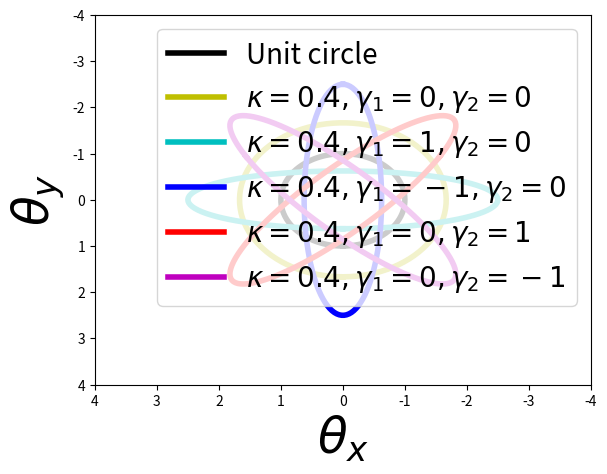

Source code (Python):
import numpy as np
import matplotlib.pyplot as plt


t = np.linspace(0,2*np.pi,100)

betax = np.sin(t)
betay = np.cos(t)


def lensing(kappa, gamma1, gamma2):
    thetax = 1./((1.-kappa)**2-gamma1**2-gamma2**2)*((1-kappa+gamma1)*betax +gamma2*betay)
    thetay = 1./((1.-kappa)**2-gamma1**2-gamma2**2)*((1-kappa-gamma1)*betay +gamma2*betax)

    return thetax, thetay



plt.plot(betax, betay, 'k', linewidth = 4, label = 'Unit circle')
thetax, thetay = lensing(0.4,0.,0.)
plt.plot(thetax,thetay, 'y', linewidth = 4, label = '$\kappa = 0.4, \gamma_1 = 0, \gamma_2 = 0$')
thetax, thetay = lensing(0.4,1,0.)
plt.plot(thetax,thetay, 'c', linewidth = 4, label = '$\kappa = 0.4, \gamma_1 = 1, \gamma_2 = 0$')
thetax, thetay = lensing(0.4,-1,0.)
plt.plot(thetax,thetay, 'b', linewidth = 4, label = '$\kappa = 0.4, \gamma_1 = -1, \gamma_2 = 0$')
thetax, thetay = lensing(0.4,0.,1)
plt.plot(thetax,thetay, 'r', linewidth = 4, label = '$\kappa = 0.4, \gamma_1 = 0, \gamma_2 = 1$')
thetax, thetay = lensing(0.4,0.,-1)
plt.plot(thetax,thetay, 'm', linewidth = 4, label = '$\kappa = 0.4, \gamma_1 = 0, \gamma_2 = -1$')
plt.xlabel('$\\theta_x$',fontsize = 35)
plt.ylabel('$\\theta_y$',fontsize = 35)
plt.axis([4,-4,4,-4])
plt.legend(fontsize = 20)
plt.show()